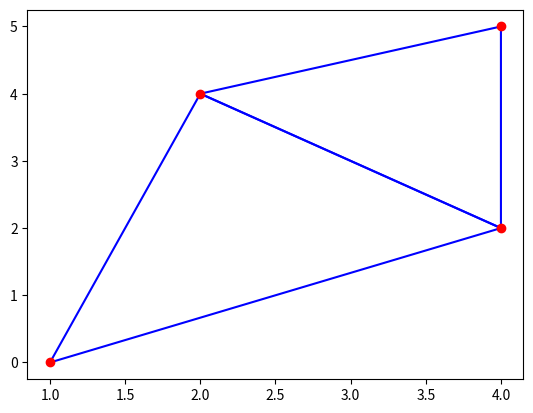

Here is the Python script that generated this plot:
"""
BowyerWatson 
function BowyerWatson (pointList)
    // pointList is a set of coordinates defining the points to be triangulated
    triangulation := empty triangle mesh data structure
    add super-triangle to triangulation // must be large enough to completely contain all the points in pointList
    for each point in pointList do // add all the points one at a time to the triangulation
        badTriangles := empty set
        for each triangle in triangulation do // first find all the triangles that are no longer valid due to the insertion
            if point is inside circumcircle of triangle
                add triangle to badTriangles
        polygon := empty set
        for each triangle in badTriangles do // find the boundary of the polygonal hole
            for each edge in triangle do
                if edge is not shared by any other triangles in badTriangles
                    add edge to polygon
        for each triangle in badTriangles do // remove them from the data structure
            remove triangle from triangulation
        for each edge in polygon do // re-triangulate the polygonal hole
            newTri := form a triangle from edge to point
            add newTri to triangulation
    for each triangle in triangulation // done inserting points, now clean up
        if triangle contains a vertex from original super-triangle
            remove triangle from triangulation
    return triangulation
"""
import numpy as np

def BowyerWatson(points):
    triangulation = []
    super_triangle = Triangle((0, 100), (-85, -50), (85, -50))
    triangulation.append(super_triangle)
    for p in points:
        bad_triangle = []
        for t in triangulation:
            if t.in_circumcircle(p):
                bad_triangle.append(t)
        polygon = []
        for t in bad_triangle:
            for edge in t.edges:
                if not any((edge == e and t != tri for tri in bad_triangle for e in tri.edges)):
                    polygon.append(edge)
            triangulation.remove(t)
        for edge in polygon:
            triangulation.append(Triangle(p, edge.p1, edge.p2))
    remove_triangles = []
    for t in triangulation:
        if any(p1 == p2 for p1 in t.points for p2 in super_triangle.points):
            remove_triangles.append(t)
    for t in remove_triangles:
        triangulation.remove(t)
    return triangulation


class Triangle:
    def __init__(self, p1, p2, p3):
        self.p1 = p1
        self.p2 = p2
        self.p3 = p3
        self.points = [p1, p2, p3]
        self.edges = [ 
            Edge(p1, p2),
            Edge(p2, p3),
            Edge(p1, p3)
        ]
        self.center, self.r = self.get_circumcircle()
    
    def in_circumcircle(self, p):
        d = np.hypot(p[0]-self.center[0], p[1]-self.center[1])
        return d < self.r
        
    def get_circumcircle(self):
        """
        points: [(x1, y1), (x2, y2), (x3, y3)]
        returns: [(xc, yc), r]
        """
        x1, y1 = self.p1 
        x2, y2 = self.p2 
        x3, y3 = self.p3 

        if abs(x2-x1) < 1e-5:
            m1 = (y2 - y1) / 1e-5
        else:
            m1 = (y2 - y1) / (x2-x1)

        if abs(x3-x2) < 1e-5:
            m2 = (y3 - y2) / 1e-5
        else:
            m2 = (y3 - y2) / (x3-x2)

        xa = (x1+x2) / 2
        ya = (y1+y2) / 2
        xb = (x2+x3) / 2
        yb = (y2+y3) / 2

        if m1 == m2:
            return None, None

        xc = 1 / (m2-m1) * (m2 * xa - m1 * xb + m1 * m2 * (ya-yb))
        yc = -1 / m1 * (xc - xa) + ya
        r = np.hypot(xc-x1, yc-y1)
        return (xc, yc), r



class Edge:
    def __init__(self, p1, p2):
        self.p1 = p1
        self.p2 = p2
    
    def __eq__(self, e2):
        return (self.p1 == e2.p1 and self.p2 == e2.p2) or (self.p1 == e2.p2 and self.p2 == e2.p1)



points = [(1, 0), (4, 2), (4, 5), (2, 4)]
triangulation = BowyerWatson(points)
print([tri.points for tri in triangulation])
# Use matplotlib to plot all points and triangles
import matplotlib.pyplot as plt

for t in triangulation:
    plt.plot([t.p1[0], t.p2[0], t.p3[0], t.p1[0]], [t.p1[1], t.p2[1], t.p3[1], t.p1[1]], 'b-')
plt.plot([p[0] for p in points], [p[1] for p in points], 'ro')
plt.show()